Run: headless pygame with SDL's dummy video driver; simulated clock (each Clock.tick advances the game by its frame time, no real sleeping); random seed 0; keys injected as events and as key.get_pressed() state; no mouse input.
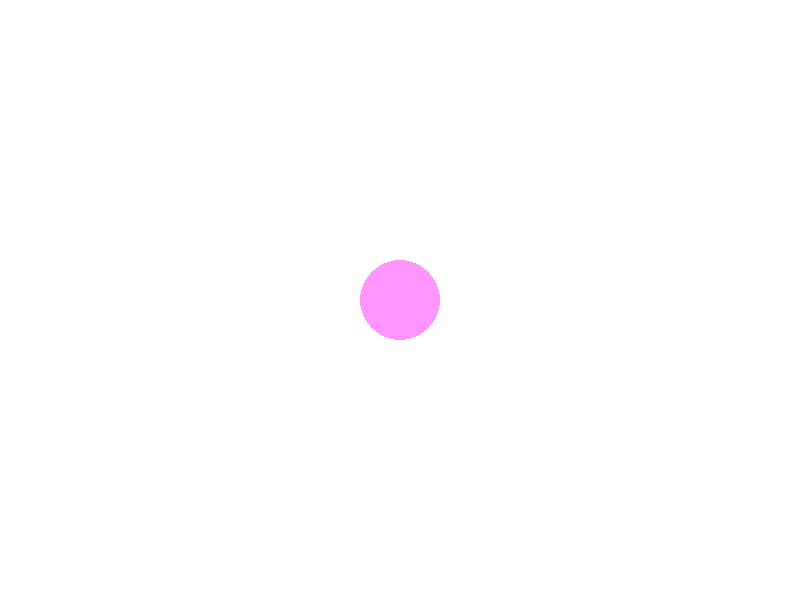
Frame 1 of 4 · flips 1–60 · no input
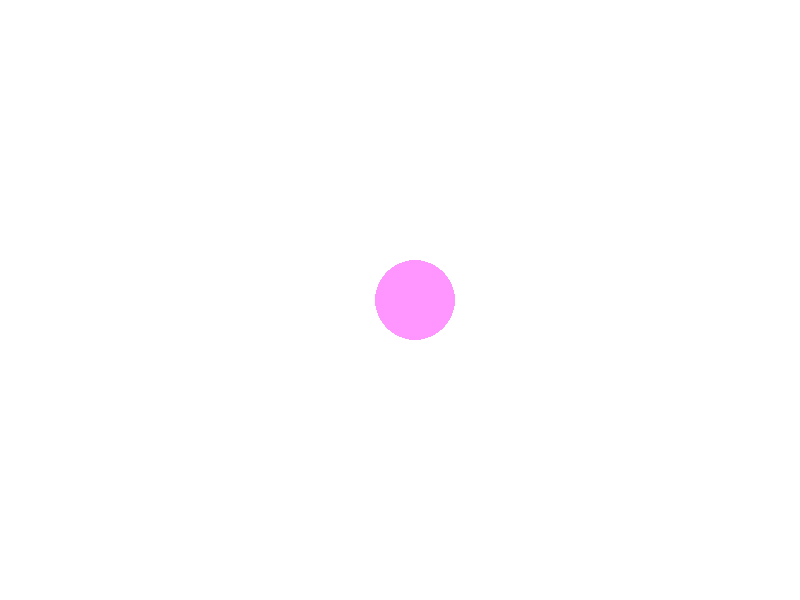
Frame 2 of 4 · flips 61–180 · tapped SPACE, RETURN · held RIGHT (→), D
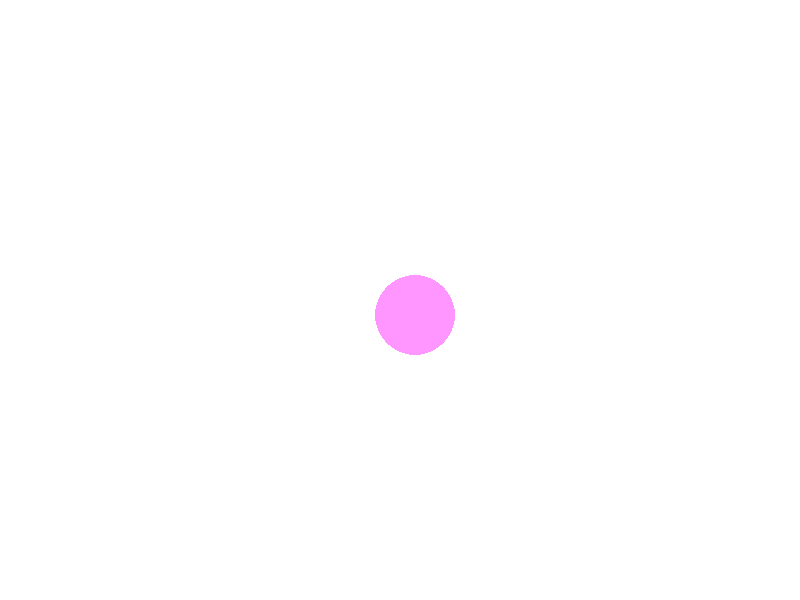
Frame 3 of 4 · flips 181–300 · held DOWN (↓), S
Frame 4 of 4 · flips 301–420 · held LEFT (←), A, UP (↑), W · screen same as frame 1, image omitted

The pygame program that drew these frames:

import pygame
import sys


#   ЭКРАН
FPS = 60
width = 800  # ширина экрана
height = 600 # высота экрана
white= (255, 255, 255)

sc = pygame.display.set_mode((width, height))
clock = pygame.time.Clock()

# координаты и радиус круга
pink = (255, 150, 255)
x = width/2
y = height/2
r = 40

while True:
    for i in pygame.event.get():
        if i.type == pygame.QUIT:
            sys.exit()
        elif i.type == pygame.KEYDOWN:
            if i.key == pygame.K_LEFT:
                x -= 15
            elif i.key == pygame.K_RIGHT:
                x += 15
            elif i.key == pygame.K_UP:
                y -=15
            elif i.key == pygame.K_DOWN:
                y +=15

    sc.fill(white)
    pygame.draw.circle(sc, pink, (x, y), r)
    pygame.display.update()
    clock.tick(FPS)
